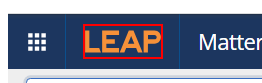
Task: Robotic Enterprise Framework
Workflow: Process

Step 1: click on the image in window 'Matter Details*LEAP' (chrome.exe)
